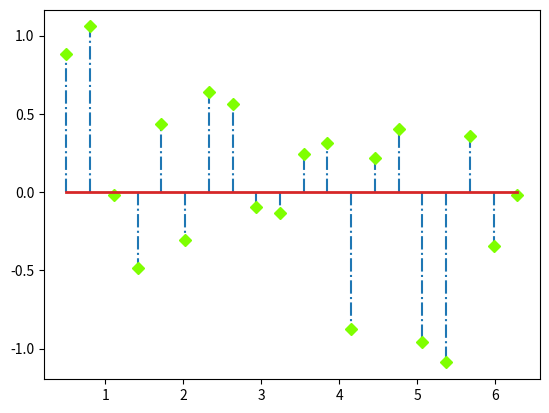

The script that saved this image:
import matplotlib.pyplot as plt
import numpy as np

x = np.linspace(0.5,2*np.pi,20)
y = np.random.randn(20)

markerline,stemlines,baseline = plt.stem(x,y)

plt.setp(markerline,color="chartreuse",marker="D")
plt.setp(stemlines,linestyle="-.")
baseline.set_linewidth(2)
plt.show()
